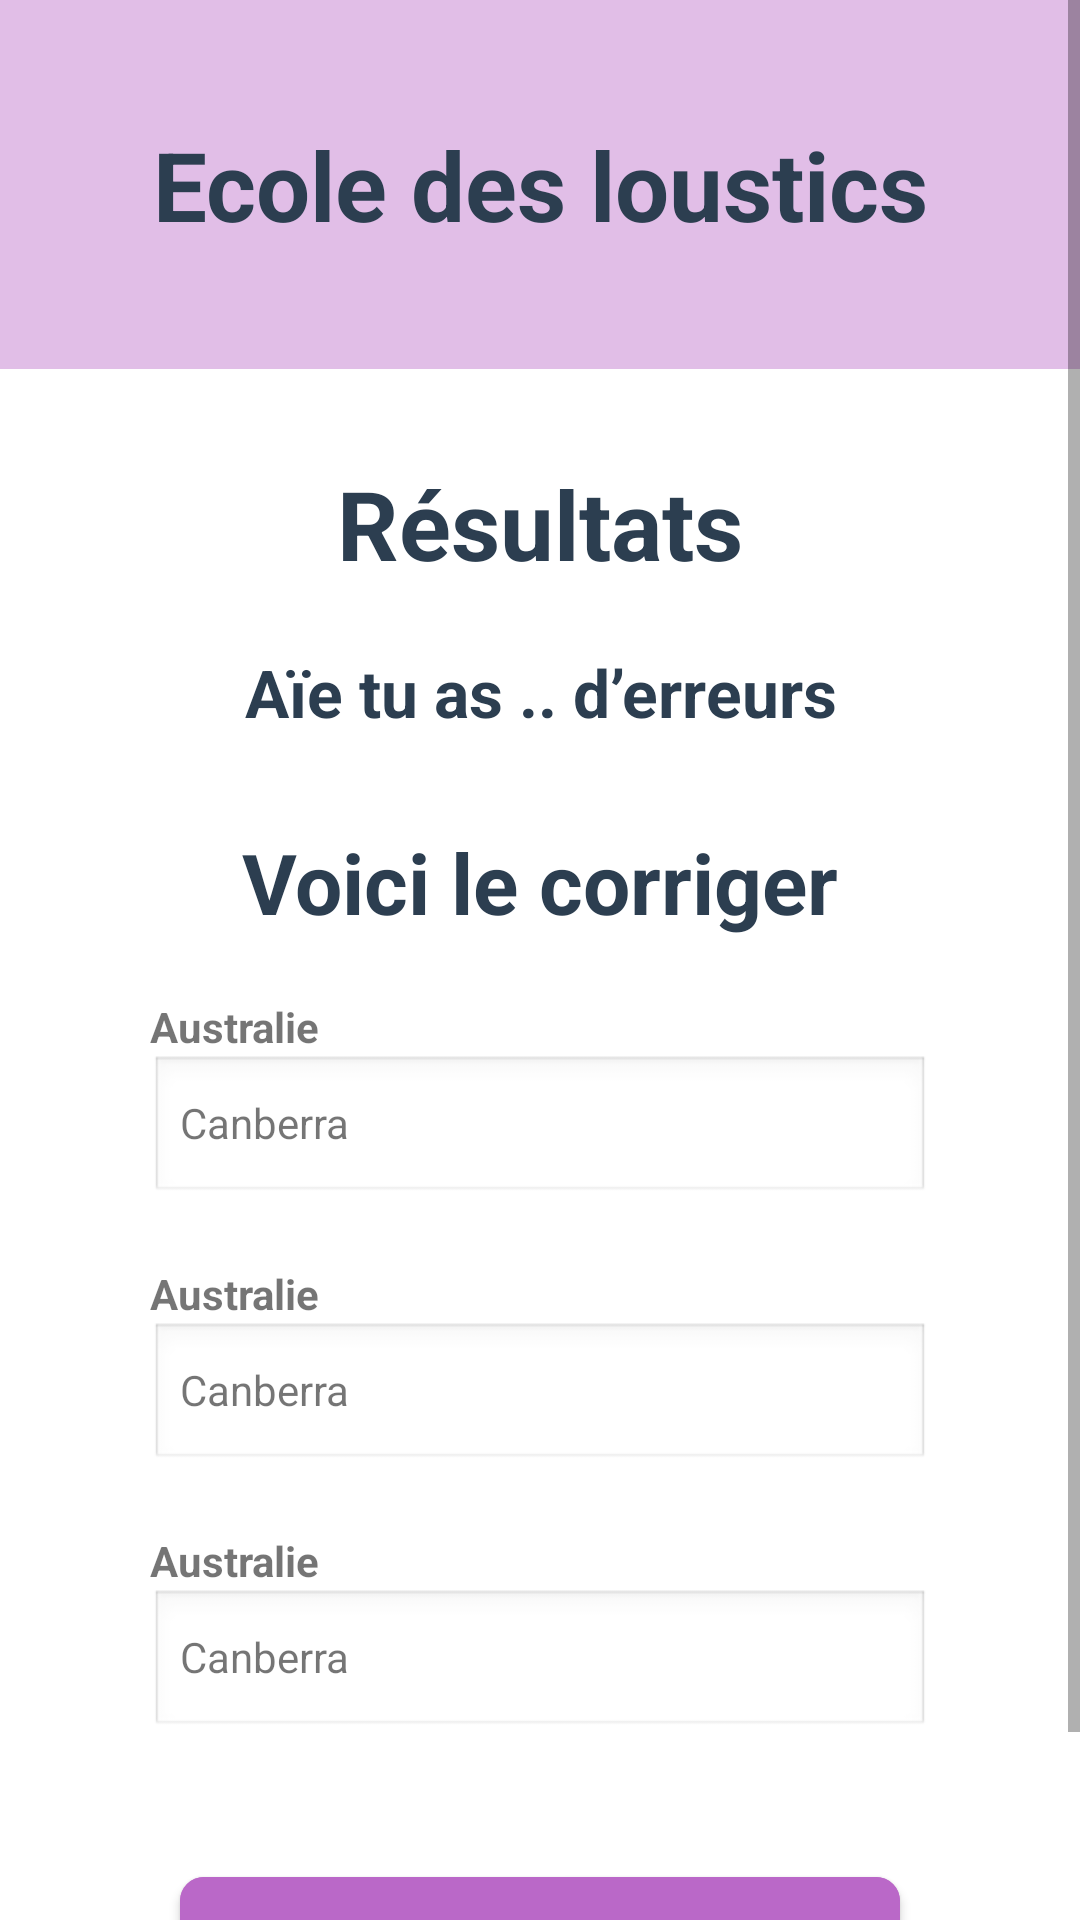

Write the Android layout XML for this screen, with the resource values it uses.
<!-- AndroidManifest.xml: application theme Theme.Ecole_des_loustiques_Michaud_Clement -->
<!-- res/layout/activity_faux_capitale.xml -->
<?xml version="1.0" encoding="utf-8"?>
<ScrollView xmlns:android="http://schemas.android.com/apk/res/android"
    xmlns:app="http://schemas.android.com/apk/res-auto"
    android:id="@+id/main"
    android:layout_width="match_parent"
    android:layout_height="match_parent"
    android:background="#FFFFFF">

    <LinearLayout
        android:layout_width="match_parent"
        android:layout_height="wrap_content"
        android:orientation="vertical"
        android:paddingBottom="30dp">

        <TextView
            android:layout_width="match_parent"
            android:layout_height="wrap_content"
            android:background="#E1BEE7"
            android:gravity="center"
            android:padding="40dp"
            android:text="Ecole des loustics"
            android:textColor="#2C3E50"
            android:textSize="32sp"
            android:textStyle="bold" />

        <TextView
            android:layout_width="match_parent"
            android:layout_height="wrap_content"
            android:layout_marginTop="30dp"
            android:gravity="center"
            android:text="Résultats"
            android:textColor="#2C3E50"
            android:textSize="32sp"
            android:textStyle="bold" />

        <TextView
            android:layout_width="match_parent"
            android:layout_height="wrap_content"
            android:layout_marginTop="20dp"
            android:gravity="center"
            android:text="Aïe tu as .. d’erreurs"
            android:textColor="#2C3E50"
            android:textSize="22sp"
            android:textStyle="bold" />

        <TextView
            android:layout_width="match_parent"
            android:layout_height="wrap_content"
            android:layout_marginTop="30dp"
            android:gravity="center"
            android:text="Voici le corriger"
            android:textColor="#2C3E50"
            android:textSize="28sp"
            android:textStyle="bold" />

        <TextView
            android:layout_width="wrap_content"
            android:layout_height="wrap_content"
            android:layout_marginStart="50dp"
            android:layout_marginTop="20dp"
            android:text="Australie"
            android:textStyle="bold" />

        <TextView
            android:layout_width="match_parent"
            android:layout_height="50dp"
            android:layout_marginHorizontal="50dp"
            android:background="@android:drawable/edit_text"
            android:gravity="center_vertical"
            android:paddingStart="10dp"
            android:text="Canberra" />

        <TextView
            android:layout_width="wrap_content"
            android:layout_height="wrap_content"
            android:layout_marginStart="50dp"
            android:layout_marginTop="20dp"
            android:text="Australie"
            android:textStyle="bold" />

        <TextView
            android:layout_width="match_parent"
            android:layout_height="50dp"
            android:layout_marginHorizontal="50dp"
            android:background="@android:drawable/edit_text"
            android:gravity="center_vertical"
            android:paddingStart="10dp"
            android:text="Canberra" />

        <TextView
            android:layout_width="wrap_content"
            android:layout_height="wrap_content"
            android:layout_marginStart="50dp"
            android:layout_marginTop="20dp"
            android:text="Australie"
            android:textStyle="bold" />

        <TextView
            android:layout_width="match_parent"
            android:layout_height="50dp"
            android:layout_marginHorizontal="50dp"
            android:background="@android:drawable/edit_text"
            android:gravity="center_vertical"
            android:paddingStart="10dp"
            android:text="Canberra" />

        <com.google.android.material.button.MaterialButton
            android:id="@+id/btnRetourDepuisErreur"
            android:layout_width="match_parent"
            android:layout_height="60dp"
            android:layout_marginHorizontal="60dp"
            android:layout_marginTop="40dp"
            android:backgroundTint="#BA68C8"
            android:text="Choisir une autre activité"
            android:textAllCaps="false"
            app:cornerRadius="8dp" />

    </LinearLayout>
</ScrollView>
<!-- resources referenced by this layout -->
<resources>
  <style name="Theme.Ecole_des_loustiques_Michaud_Clement" parent="Theme.MaterialComponents.DayNight.NoActionBar">
          
          <item name="colorPrimary">@color/purple_500</item>
          <item name="colorPrimaryVariant">@color/purple_700</item>
          <item name="colorOnPrimary">@color/white</item>
          
          <item name="colorSecondary">@color/teal_200</item>
          <item name="colorSecondaryVariant">@color/teal_700</item>
          <item name="colorOnSecondary">@color/black</item>
          
          <item name="android:statusBarColor">?attr/colorPrimaryVariant</item>
          
      </style>
  <!-- not gathered from this repository: default colours our renderer supplied (Android Studio template values) -->
  <color name="purple_500">#FF6200EE</color>
  <color name="purple_700">#FF3700B3</color>
  <color name="teal_200">#FF03DAC5</color>
  <color name="teal_700">#FF018786</color>
  <color name="black">#FF000000</color>
  <color name="white">#FFFFFFFF</color>
</resources>
